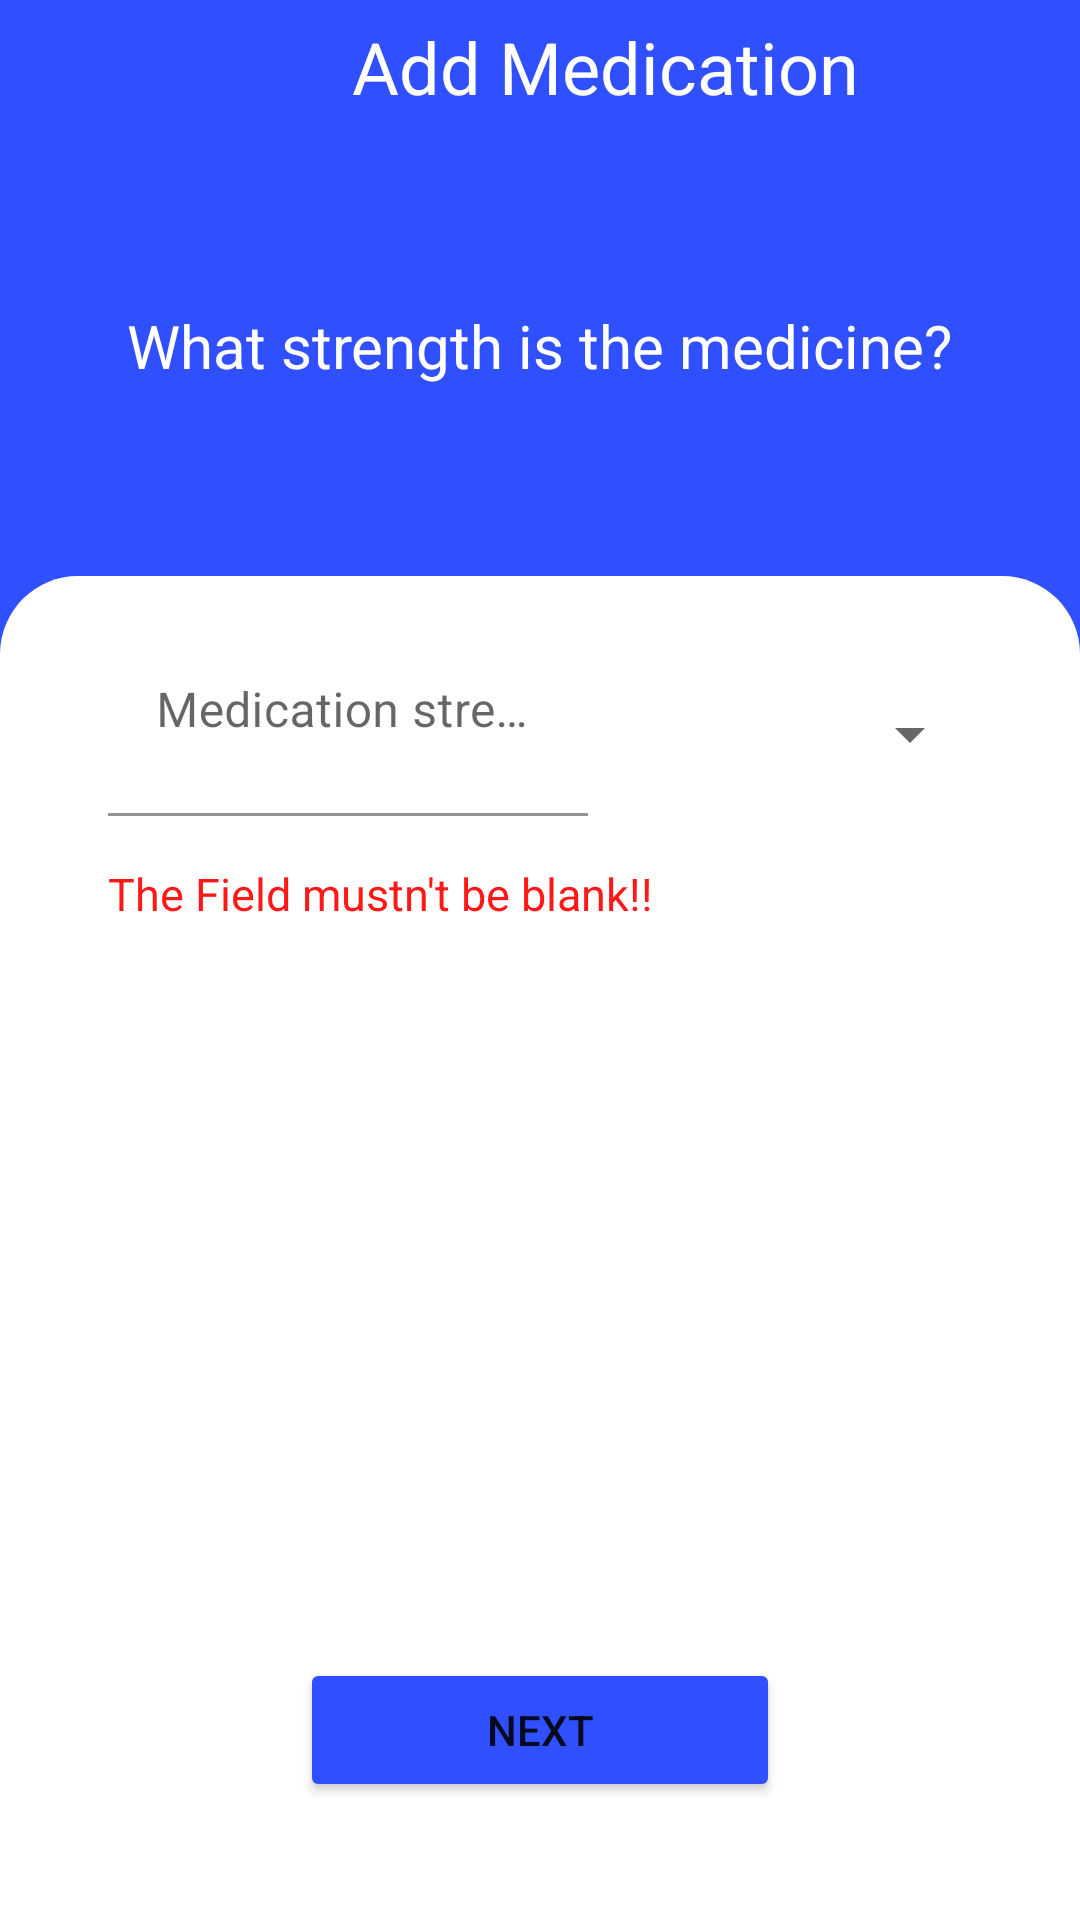

Reconstruct the res/layout file that produces this screen, plus the resources it refers to.
<!-- AndroidManifest.xml: application theme Theme.MedicalReminder -->
<!-- res/layout/activity_add_med_strength.xml -->
<?xml version="1.0" encoding="utf-8"?>
<androidx.constraintlayout.widget.ConstraintLayout xmlns:android="http://schemas.android.com/apk/res/android"
    xmlns:app="http://schemas.android.com/apk/res-auto"
    xmlns:tools="http://schemas.android.com/tools"
    android:layout_width="match_parent"
    android:layout_height="match_parent"
    android:background="@color/addMedicationBackgroundColor"
    tools:context=".screens.add_medication_screen.view.fragments.AddMedNameFragment">

    <ImageView
        android:id="@+id/close_img_id"
        android:layout_width="24dp"
        android:layout_height="24dp"
        android:layout_marginStart="16dp"
        android:src="@drawable/back_icon"
        app:layout_constraintBottom_toBottomOf="parent"
        app:layout_constraintEnd_toEndOf="parent"
        app:layout_constraintHorizontal_bias="0.01"
        app:layout_constraintStart_toStartOf="parent"
        app:layout_constraintTop_toTopOf="parent"
        app:layout_constraintVertical_bias="0.01" />

    <TextView
        android:id="@+id/add_medication_tx_id"
        android:layout_width="wrap_content"
        android:layout_height="wrap_content"
        android:text="@string/add_medication_title"
        android:textColor="@color/white"
        android:textSize="24sp"
        app:layout_constraintEnd_toEndOf="parent"
        app:layout_constraintStart_toEndOf="@id/close_img_id"
        app:layout_constraintTop_toTopOf="@id/close_img_id" />


    <TextView
        android:id="@+id/med_name_question_id"
        android:layout_width="wrap_content"
        android:layout_height="wrap_content"
        android:text="@string/MedStrength"
        android:textColor="@color/white"
        android:textSize="20sp"
        app:layout_constraintBottom_toTopOf="@id/constraint3_id"
        app:layout_constraintEnd_toEndOf="parent"
        app:layout_constraintHorizontal_bias="0.5"
        app:layout_constraintStart_toStartOf="parent"
        app:layout_constraintTop_toBottomOf="@id/add_medication_tx_id" />


    <androidx.constraintlayout.widget.ConstraintLayout
        android:paddingHorizontal="20dp"
        android:paddingVertical="10dp"
        android:id="@+id/constraint3_id"
        android:layout_width="match_parent"
        android:layout_height="0dp"
        android:background="@drawable/rounded_top_corners"
        app:layout_constraintBottom_toBottomOf="parent"
        app:layout_constraintHeight_percent="0.7">


        <com.google.android.material.textfield.TextInputLayout
            android:id="@+id/text_input_layout_id"
            android:layout_width="0dp"
            android:layout_height="0dp"
            app:layout_constraintEnd_toEndOf="parent"
            app:layout_constraintHeight_percent="0.2"
            app:layout_constraintHorizontal_bias="0.1"
            app:layout_constraintStart_toStartOf="parent"
            app:layout_constraintTop_toTopOf="parent"
            app:layout_constraintWidth_percent="0.5">

            <EditText
                android:id="@+id/med_strength_et_id"
                android:layout_width="match_parent"
                android:layout_height="70dp"
                android:background="@color/white"
                android:hint="Medication strength"
                android:inputType="number"
                android:textColorHint="@color/addMedicationBackgroundColor" />
        </com.google.android.material.textfield.TextInputLayout>

        <TextView
            android:id="@+id/error_tx"
            android:layout_width="wrap_content"
            android:layout_height="wrap_content"
            android:text="The Field mustn't be blank!!"
            android:textColor="@color/red"
            android:textSize="15sp"
            app:layout_constraintStart_toStartOf="@id/text_input_layout_id"
            app:layout_constraintTop_toBottomOf="@id/text_input_layout_id" />

        <Spinner
            android:id="@+id/spinner"
            android:layout_width="0dp"
            android:layout_height="0dp"
            app:layout_constraintEnd_toEndOf="parent"
            app:layout_constraintHeight_percent="0.2"
            app:layout_constraintHorizontal_bias="0.2"
            app:layout_constraintStart_toEndOf="@id/text_input_layout_id"
            app:layout_constraintTop_toTopOf="@id/text_input_layout_id"
            app:layout_constraintWidth_percent="0.4" />


        <Button
            android:id="@+id/toreson_bt"
            android:layout_width="0dp"
            android:layout_height="wrap_content"
            android:backgroundTint="@color/addMedicationBackgroundColor"
            android:text="Next"
            app:layout_constraintBottom_toBottomOf="parent"
            app:layout_constraintEnd_toEndOf="parent"
            app:layout_constraintStart_toStartOf="parent"
            app:layout_constraintTop_toBottomOf="@id/text_input_layout_id"
            app:layout_constraintVertical_bias="0.9"
            app:layout_constraintWidth_percent="0.5" />
    </androidx.constraintlayout.widget.ConstraintLayout>

</androidx.constraintlayout.widget.ConstraintLayout>
<!-- resources referenced by this layout -->
<resources>
  <color name="addMedicationBackgroundColor">#304ffe</color>
  <color name="red">#ff1818</color>
  <color name="white">#FFFFFFFF</color>
  <!-- drawable rounded_top_corners (drawable) -->
  <?xml version="1.0" encoding="utf-8"?>
  <shape xmlns:android="http://schemas.android.com/apk/res/android"
      android:shape="rectangle">
  
      <solid
          android:color="@color/white"/>
  
      <corners
          android:radius="360dp"/>
  
      <corners android:topLeftRadius="26dp" android:topRightRadius="26dp"
          android:bottomLeftRadius="0dp" android:bottomRightRadius="0dp"
          />
  
  </shape>
  <string name="MedStrength">What strength is the medicine?</string>
  <string name="add_medication_title">Add Medication</string>
  <style name="Theme.MedicalReminder" parent="Theme.MaterialComponents.DayNight.NoActionBar">
          
          <item name="colorPrimary">@color/purple_500</item>
          <item name="colorPrimaryVariant">@color/purple_700</item>
          <item name="colorOnPrimary">@color/white</item>
          
          <item name="colorSecondary">@color/teal_200</item>
          <item name="colorSecondaryVariant">@color/teal_700</item>
          <item name="colorOnSecondary">@color/black</item>
          
          <item name="android:statusBarColor">@color/addMedicationBackgroundColor</item>
      </style>
  <color name="purple_500">#FF6200EE</color>
  <color name="purple_700">#FF3700B3</color>
  <color name="teal_200">#FF03DAC5</color>
  <color name="teal_700">#FF018786</color>
  <color name="black">#FF000000</color>
</resources>
